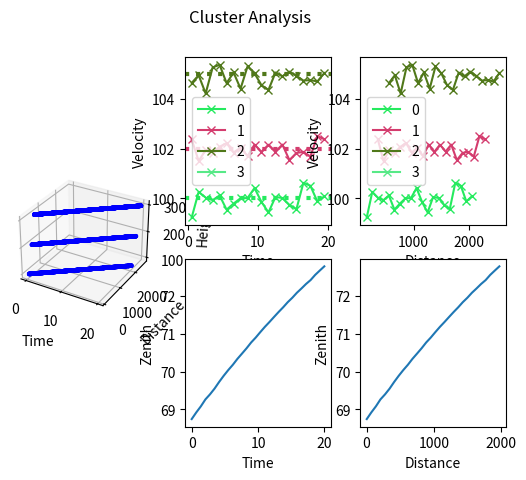
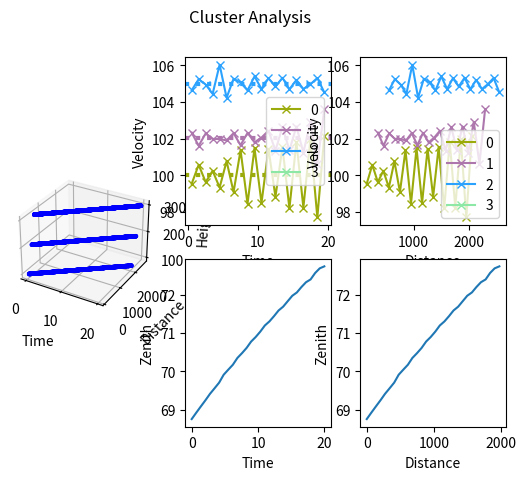

Generate these figures, in order, with matplotlib:
import math
import numpy as np
from scipy.sparse import lil_matrix, csr_matrix
from scipy.sparse.linalg import spsolve
import matplotlib.pyplot as plt
from mpl_toolkits.mplot3d import Axes3D
from random import random


def lnear(lX, t):
    L = len(lX)
    for i in range(L):
        if t < lX[i]:
            return i-1
        if i == L-1:
            return L-1


def findex(lst, d, eps=0.0001) -> int:
    """_summary_

    あとで二分探索にしたい。

    Args:
        lst (list): list of values. be sorted
        d (float): value
    """
    L = len(lst)
    for i in range(L):
        if abs(lst[i]-d) < eps:
            return i
    return -1


def todense(a1t, count):
    while True:
        if count.count(0) == 0:
            break
        idx = count.index(0)
        if idx == 0:
            breakwall = 1
        else:
            breakwall = idx
        a1t.pop(breakwall)
        if idx == 0:
            a = count.pop(0)
            count[0] += a
        else:
            count[idx-1] += count.pop(idx)
    return a1t, count


def makecount(a1t, d):
    n_t = len(a1t)-1
    N = len(d)
    count = [0 for i in range(n_t)]
    for ip in range(N):
        idx = lnear(a1t, d[ip])
        if idx < 0 or idx > n_t-1:
            continue
        count[idx] += 1
    return count


def makeF(M, A, B, lX):

    def F(x: float):
        idx = lnear(lX, x)
        if idx < 0:
            idx = 0
        elif len(A)-1 < idx:
            idx = len(A)-1
        if np.isnan(A[idx]) or np.isnan(B[idx]):
            return np.nan
        return A[idx]*x+B[idx]
    return F


def polyfit(x, y):
    X = []
    Y = []
    L = x.shape[0]
    for i in range(L):
        if np.isnan(y[i]):
            continue
        else:
            X.append([x[i], 1.0])
            Y.append(y[i])
    if len(X) < 2 or len(Y) < 2:
        return [np.nan, np.nan]
    X = np.array(X)
    Y = np.array(Y)
    # print(X.shape, Y.shape)
    A = np.linalg.solve(X.T@X, X.T@Y)
    # print(A)
    return [A[0], A[1]]


def _3D_SegmentRegression(l_Ts, l_Xs, l_Hs, s_Ts, s_Xs, s_Hs, dT, lam=1.0e3):
    """_summary_

    Args:
        l_Ts (list[float]): クラスタ内の点すべての時刻(t) \n
        l_Xs (list[float]): クラスタ内の点すべての距離(x) \n
        l_Hs (list[float]): クラスタ内の点すべての高度(h) \n
        s_Ts (list[float]): クラスタ内の時刻集合,sorted \n
        s_Xs (list[float]): クラスタ内の距離集合,sorted \n 
        s_Hs (list[float]): クラスタ内の高度集合,sorted \n
        dT (float): 折れ線区間時間幅 \n
        lam (float, optional): 最適化問題の制約項 (Defaults to 1.0e3).
    """
    n_H = len(s_Hs)
    a1h = sorted(s_Hs)
    n_P = len(l_Ts)
    M_x = max(l_Xs)

    colors = []
    for ih in range(n_H):
        colors.append((random(), random(), random()))

    T_div = [[] for ih in range(n_H)]
    X_div = [[] for ih in range(n_H)]
    for ip in range(n_P):
        h = l_Hs[ip]
        hidx = findex(s_Hs, h)
        T_div[hidx].append(l_Ts[ip])
        X_div[hidx].append(l_Xs[ip])

    Ms = []
    As = []
    dAs = []
    Bs = []
    ll_Xs = []
    for ih in range(n_H):
        print(len(T_div[ih]), len(X_div[ih]))
        M, A, B, lX = SegmentRegression(
            T_div[ih], X_div[ih], dT, lam=lam, Tbound=[min(l_Ts)-0.0001, max(l_Ts)+0.0001])
        Ms.append(M)
        As.append(A)
        dA = np.full((M), 0.0, dtype=float)
        for jt in range(1, M, 1):
            dA[jt] = (A[jt]-A[jt-1])/dT
        dAs.append(dA)
        Bs.append(B)
        ll_Xs.append(lX)
    vel_average = []
    for ih in range(n_H):
        vel, dst = polyfit(np.array(T_div[ih]), np.array(X_div[ih]))
        vel_average.append(vel)
    lX = ll_Xs[0]
    M = Ms[0]
    Fs = []
    for i in range(n_H):
        Fs.append(makeF(M, As[i], Bs[i], lX))

    a2t = np.full((len(lX)-1), 0.0, dtype=float)
    for it in range(len(lX)-1):
        a2t[it] = 0.5*(lX[it]+lX[it+1])
    a2xs = np.full((n_H, a2t.shape[0]), np.nan, dtype=float)
    for ih in range(n_H):
        for jt in range(a2t.shape[0]):
            a2xs[ih, jt] = Fs[ih](a2t[jt])
    n_T = 30
    T_ln = np.linspace(min(l_Ts), max(l_Ts), n_T)
    X_ln = np.full((n_T), 0.0, dtype=float)
    for it in range(n_T):
        X_ln[it] = Fs[0](T_ln[it])
    dist = np.full((n_H, n_T), np.nan, dtype=float)
    for ih in range(n_H):
        for jt in range(n_T):
            dist[ih, jt] = Fs[ih](T_ln[jt])
    elev = np.full((n_T), np.nan, dtype=float)
    slopes = np.full((n_T), np.nan, dtype=float)
    base = np.full((n_T), np.nan, dtype=float)
    for jt in range(n_T):
        p, q = polyfit(np.array(a1h), dist[:, jt])
        if not np.isnan(p):
            slopes[jt] = p
            elev[jt] = math.atan(p)*180.0/math.pi
            base[jt] = p*0.0+q

    # 描画
    fig = plt.figure()
    fig.suptitle("Cluster Analysis")
    # クラスタの点群の様子を3Dでプロット
    ax00 = fig.add_subplot(1, 3, 1, projection="3d")
    ax00.scatter(l_Ts, l_Xs, l_Hs, s=5, c="blue")
    ax00.set_xlabel("Time")
    ax00.set_ylabel("Distance")
    ax00.set_zlabel("Height")
    # 各高度・時刻での速度をプロット
    ax01 = fig.add_subplot(2, 3, 2)
    for ih in range(n_H):
        ax01.plot(a2t, As[ih], marker="x", c=colors[ih],
                  label="{i}".format(i=ih))
        ax01.axhline(
            y=vel_average[ih], linestyle="dotted", c=colors[ih], linewidth=3)
    ax01.set_xlabel("Time")
    ax01.set_ylabel("Velocity")
    ax01.legend()
    # 高度・位置ごとの速度をプロット
    ax02 = fig.add_subplot(2, 3, 3)
    for ih in range(n_H):
        ax02.plot(a2xs[ih], As[ih], marker="x",
                  c=colors[ih], label="{i}".format(i=ih))
    ax02.set_xlabel("Distance")
    ax02.set_ylabel("Velocity")
    ax02.legend()
    # 時刻ごとの仰角を調べる(一つの時刻tを固定して、その時刻での傾きを調べる)
    ax11 = fig.add_subplot(2, 3, 5)
    ax11.plot(T_ln, elev)
    ax11.set_xlabel("Time")
    ax11.set_ylabel("Zenith")
    # # 位置ごとの仰角を調べる
    ax12 = fig.add_subplot(2, 3, 6)
    ax12.plot(base, elev)
    ax12.set_xlabel("Distance")
    ax12.set_ylabel("Zenith")

    plt.show()


def SegmentRegression(l_Ts, l_Xs, dT, lam=1.0e3, Tbound=[np.nan, np.nan]):
    """
    クラスタ内の点の座標リストを用いて、適当な区間幅でセグメント線形回帰を行います。\n
    分割した区間内にデータが一つもない場合は適当に周りの区間と結合させる。
    Given :
            l_Ts  : クラスタ内の点の時刻tをリストにしたもの \n
            l_Xs  : クラスタ内の点の距離xをリストにしたもの \n
            dT  : 折れ線を作る時間間隔 \n
            lam : 制約付き最適化におけるハイパーパラメータ \n
            Tbound : 時刻の最端点 \n

    Return : M  int : 分割数 \n
             A  np.ndarray : 各分割における回帰直線の傾き(サイズM) \n
             B  np.ndarray : 各分割における回帰直線の切片(サイズM) \n
             lX np.ndarray : 区間の端点M+1個 \n
    """

    mT = 0.0
    MT = 0.0
    if np.isnan(Tbound[0]):
        mT = min(l_Ts)
    else:
        mT = Tbound[0]
    if np.isnan(Tbound[1]):
        MT = max(l_Ts)
    else:
        MT = Tbound[1]
    N = len(l_Ts)
    M = math.ceil((MT - mT) / dT)
    a1t = []
    for i in range(M+1):
        if mT+dT*i < MT:
            a1t.append(mT+dT*i)
        else:
            if a1t[len(a1t)-1] < MT:
                a1t.append(MT)
    if len(l_Ts) < 2 or len(l_Xs) < 2:
        return M, np.full((M), np.nan, dtype=float), np.full((0), np.nan, dtype=float), a1t
    n_t = len(a1t)-1
    count = makecount(a1t, l_Ts)
    COUNT = count.copy()
    a1t, count = todense(a1t, count)
    M = len(a1t)-1

    idx_list = np.full((N), -1, dtype=int)
    XX_seg = np.full((M), 0.0, dtype=float)
    X_seg = np.full((M), 0.0, dtype=float)
    I_seg = np.full((M), 0.0, dtype=float)
    Y_seg = np.full((M), 0.0, dtype=float)
    XY_seg = np.full((M), 0.0, dtype=float)

    for ip in range(N):
        idx = lnear(a1t, l_Ts[ip])
        if idx >= M:
            idx = M - 1
        idx_list[ip] = idx
        XX_seg[idx] += l_Ts[ip] * l_Ts[ip]
        X_seg[idx] += l_Ts[ip]
        I_seg[idx] += 1
        Y_seg[idx] += l_Xs[ip]
        XY_seg[idx] += l_Ts[ip] * l_Xs[ip]

    K = lil_matrix((2 * M, 2 * M))
    for i in range(M):
        K[i, i] = XX_seg[i]
        K[i + M, i] = X_seg[i]
        K[i, i + M] = X_seg[i]
        K[i + M, i + M] = I_seg[i]
    L = np.full((2 * M, 1), 0.0, dtype=float)
    for i in range(M):
        L[i, 0] = XY_seg[i]
        L[i + M, 0] = Y_seg[i]

    _M = lil_matrix((M - 1, 2 * M))
    for i in range(M - 1):
        _M[i, i] = dT * (i + 1)
        _M[i, i + 1] = -dT * (i + 1)
        _M[i, i + M] = 1.0
        _M[i, i + M + 1] = -1.0

    csr_K = csr_matrix(K)
    csr_L = csr_matrix(L)
    csr_M = csr_matrix(_M)

    P = spsolve(csr_K.T * csr_K + lam * lam * csr_M.T * csr_M, csr_K.T * csr_L)
    A = P[:M]
    B = P[M:]
    A1T = []
    for i in range(math.ceil((MT - mT) / dT)+1):
        if mT+dT*i < MT:
            A1T.append(mT+dT*i)
        else:
            if A1T[len(A1T)-1] < MT:
                A1T.append(MT)
    AA = np.full((n_t), np.nan, dtype=float)
    BB = np.full((n_t), np.nan, dtype=float)
    idx = 0
    for i in range(n_t):
        if COUNT[i] > 0:
            AA[i] = A[idx]
            BB[i] = B[idx]
            idx += 1
    return n_t, AA, BB, A1T


if __name__ == "__main__":
    n_H = 3
    n_P = 2000
    a = np.full((n_H), 0.0, dtype=float)
    b = np.full((n_H), 0.0, dtype=float)
    H = np.linspace(100, 400, 4)
    a[0] = 100.0
    a[1] = 102.0
    a[2] = 105.0
    b[0] = 100.0
    b[1] = 300.0
    b[2] = 500.0
    l_Ts = []
    l_Xs = []
    l_Hs = []
    s_Ts = []
    s_Xs = []
    s_Hs = []
    for i in range(n_H):
        for j in range(n_P):
            Time = 20.0*random()
            Dist = a[i] * Time + b[i] + 3.0 * random()
            Height = H[i]
            l_Ts.append(Time)
            l_Xs.append(Dist)
            l_Hs.append(Height)
            if findex(s_Ts, Time) == -1:
                s_Ts.append(Time)
            if findex(s_Xs, Dist) == -1:
                s_Xs.append(Dist)
            if findex(s_Hs, Height) == -1:
                s_Hs.append(Height)
    s_Hs.append(50.0)
    # print(l_Ts)
    _3D_SegmentRegression(l_Ts, l_Xs, l_Hs, s_Ts, s_Xs, s_Hs, 1.0, lam=0.0)
    _3D_SegmentRegression(l_Ts, l_Xs, l_Hs, s_Ts, s_Xs, s_Hs, 1.0, lam=1.0e+3)
